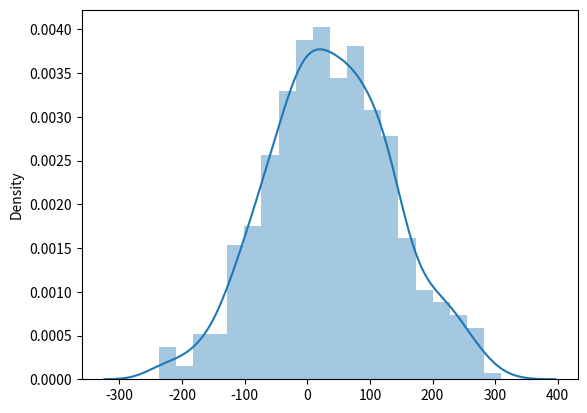
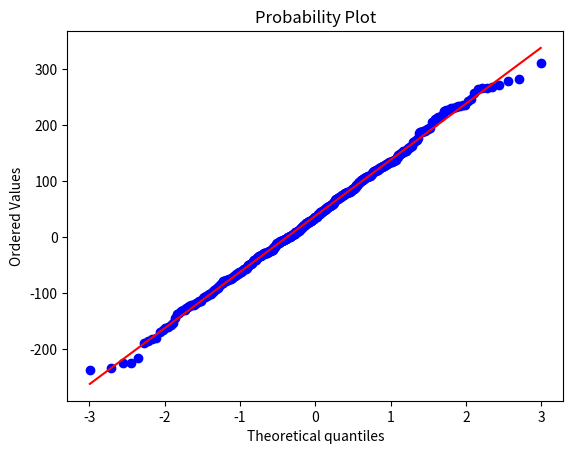

These figures' Python source, in order:
import numpy as np
import matplotlib.pyplot as plt
import seaborn as sns
from scipy.stats import skew,norm,probplot
import pandas as pd
import scipy.stats as stats
def cc(mu,sigma):
    sampleNo=500

    np.random.seed(0)

    s=np.random.normal(mu,sigma,sampleNo)

    print(s)

    plt.figure()
    sns.distplot(s,bins=20)


    plt.figure()
    stats.probplot(s,plot=plt)
cc(40,100)


plt.show()
